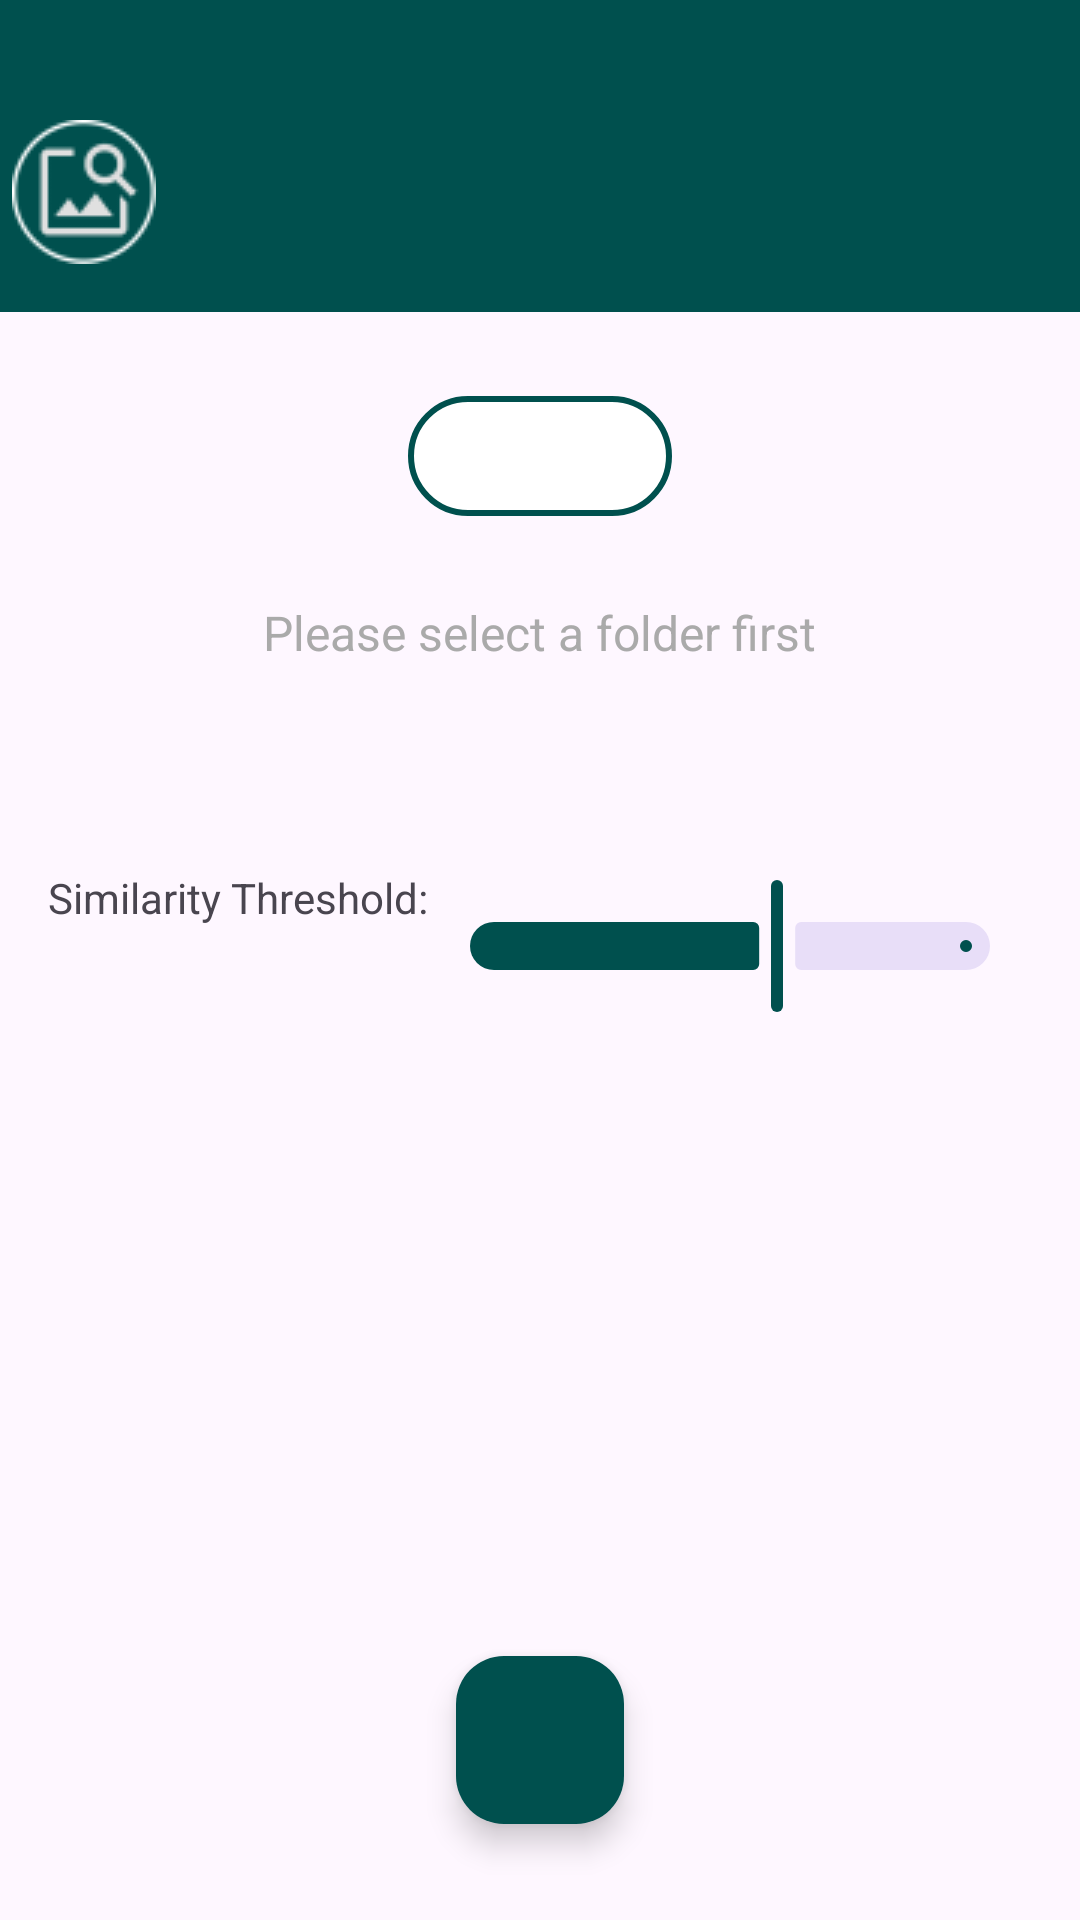

Reconstruct the res/layout file that produces this screen, plus the resources it refers to.
<!-- AndroidManifest.xml: activity theme Theme.SimilarImageFinder -->
<!-- res/layout/activity_main.xml -->
<?xml version="1.0" encoding="utf-8"?>
<androidx.coordinatorlayout.widget.CoordinatorLayout
    xmlns:android="http://schemas.android.com/apk/res/android"
    xmlns:app="http://schemas.android.com/apk/res-auto"
    android:layout_width="match_parent"
    android:layout_height="match_parent">

    <com.google.android.material.appbar.MaterialToolbar
        android:id="@+id/topAppBar"
        android:layout_width="match_parent"
        android:layout_height="wrap_content"
        android:background="?attr/colorPrimary"
        app:titleTextColor="@android:color/white"
        app:navigationIcon="@drawable/sif_icon"
        android:paddingTop="32dp"
        android:paddingBottom="16dp"
        app:popupTheme="@style/Theme.MaterialComponents.Light" />

    <LinearLayout
        android:orientation="vertical"
        android:paddingTop="32dp"
        android:layout_marginTop="?attr/actionBarSize"
        android:layout_width="match_parent"
        android:layout_height="match_parent">

        <View
            android:layout_width="match_parent"
            android:layout_height="32dp" />

        <com.google.android.material.button.MaterialButton
            android:id="@+id/btnOpenFolder"
            android:layout_width="wrap_content"
            android:layout_height="wrap_content"
            android:textSize="16dp"
            android:layout_gravity="center_horizontal"
            android:backgroundTint="?attr/colorTertiary"
            android:textColor="?attr/colorSecondary"
            app:cornerRadius="24dp"
            app:strokeColor="?attr/colorSecondary"
            app:strokeWidth="2dp"
            style="@style/Widget.Material3.Button" />

        <View
            android:layout_width="match_parent"
            android:layout_height="16dp" />

        <TextView
            android:id="@+id/textSelectedFolder"
            android:layout_width="wrap_content"
            android:layout_height="wrap_content"
            android:textSize="16dp"
            android:text="Please select a folder first"
            android:layout_marginTop="8dp"
            android:textColor="@android:color/darker_gray"
            android:layout_gravity="center_horizontal" />

        <TextView
            android:id="@+id/imageCount"
            android:layout_width="wrap_content"
            android:layout_height="wrap_content"
            android:textSize="16dp"
            android:textColor="@android:color/darker_gray"
            android:layout_gravity="center_horizontal" />



        <LinearLayout
            android:orientation="horizontal"
            android:layout_width="match_parent"
            android:layout_height="wrap_content"
            android:layout_marginTop="16dp"
            android:paddingLeft="16dp"
            android:paddingRight="16dp"
            android:gravity="center_vertical">

            <TextView
                android:id="@+id/tvThresholdLabel"
                android:layout_width="wrap_content"
                android:layout_height="wrap_content"
                android:text="Similarity Threshold:" />

            <com.google.android.material.slider.Slider
                android:id="@+id/sliderThreshold"
                android:layout_width="match_parent"
                android:layout_height="wrap_content"
                android:valueFrom="50"
                android:valueTo="100"
                android:value="80"
                android:stepSize="1"
                app:tickVisible="false"
                app:labelBehavior="visible" />

            <TextView
                android:id="@+id/tvThresholdValue"
                android:layout_width="wrap_content"
                android:layout_height="wrap_content"
                android:text="70%"
                android:textSize="16sp"
                android:minWidth="40dp"
                android:textAlignment="center" />
        </LinearLayout>

        <TextView
            android:id="@+id/textResults"
            android:layout_width="wrap_content"
            android:layout_height="wrap_content"
            android:textSize="16sp"
            android:textColor="@android:color/black"
            android:layout_gravity="center_horizontal"
            android:layout_marginTop="16dp"/>

        <androidx.recyclerview.widget.RecyclerView
            android:id="@+id/recyclerViewSimilarImages"
            android:layout_width="match_parent"
            android:layout_height="0dp"
            android:layout_weight="1"
            android:clipToPadding="false"
            android:paddingTop="8dp"
            android:paddingBottom="8dp" />

    </LinearLayout>

    <ProgressBar
        android:id="@+id/progressIndicator"
        android:layout_width="64dp"
        android:layout_height="64dp"
        android:layout_margin="32dp"
        android:visibility="gone"
        style="?android:attr/progressBarStyleLarge"
        android:layout_gravity="bottom|center"/>

    <com.google.android.material.floatingactionbutton.FloatingActionButton
        android:id="@+id/btnSearch"
        android:layout_width="wrap_content"
        android:layout_height="wrap_content"
        android:layout_margin="32dp"
        android:contentDescription="Search"
        android:src="@drawable/baseline_image_search_24"
        android:backgroundTint="?attr/colorPrimary"
        app:tint="@android:color/white"
    android:layout_gravity="bottom|center" />

</androidx.coordinatorlayout.widget.CoordinatorLayout>
<!-- resources referenced by this layout -->
<resources>
  <!-- drawable sif_icon: png bitmap (drawable, 3167 bytes) -->
  <style name="Theme.SimilarImageFinder" parent="Theme.Material3.DayNight.NoActionBar">
          <item name="colorPrimary">@color/sif_primary</item>
          <item name="colorSecondary">@color/sif_secondary</item>
          <item name="colorTertiary">@color/button_background</item>
          <item name="android:statusBarColor">?attr/colorPrimary</item>
      </style>
  <color name="sif_primary">#00504e</color>
  <color name="sif_secondary">#00504e</color>
  <color name="button_background">#FFFFFF</color>
</resources>
